Run: headless pygame with SDL's dummy video driver; simulated clock (each Clock.tick advances the game by its frame time, no real sleeping); random seed 0; keys injected as events and as key.get_pressed() state; no mouse input.
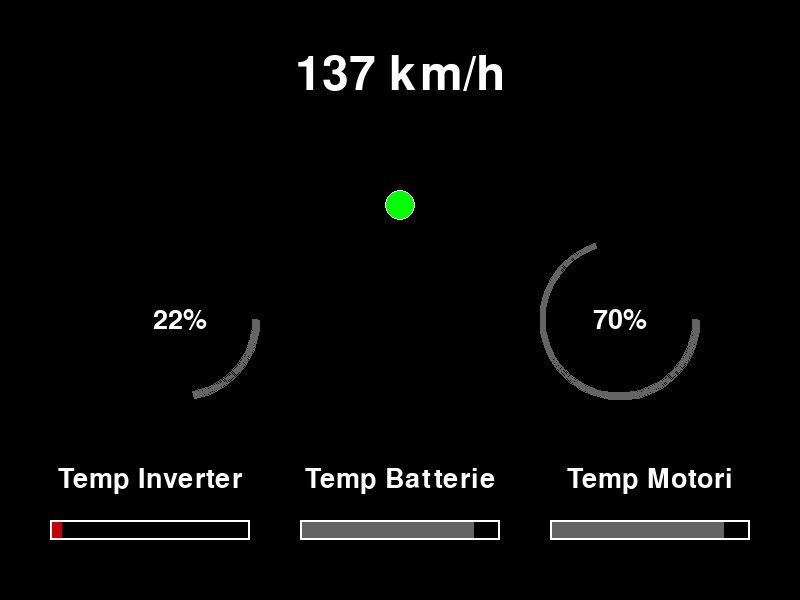
Frame 1 of 4 · flips 1–60 · no input
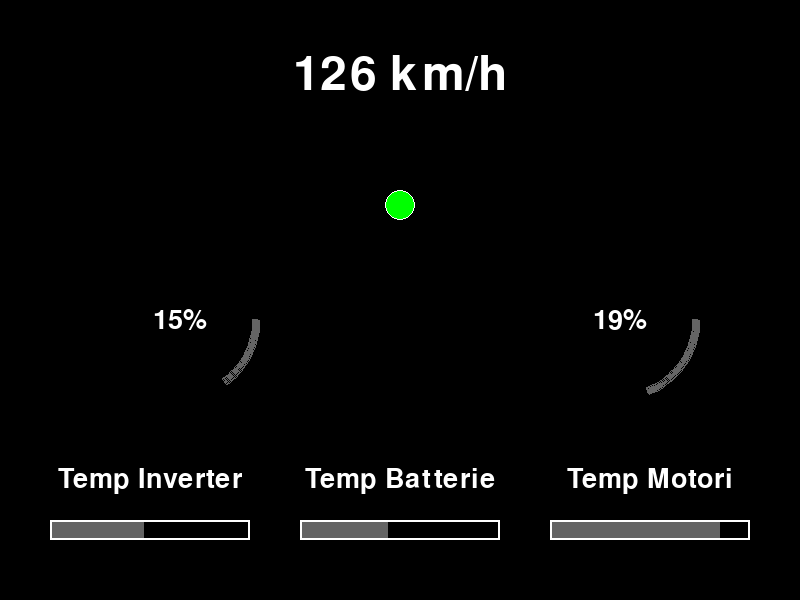
Frame 2 of 4 · flips 61–180 · tapped SPACE, RETURN · held RIGHT (→), D
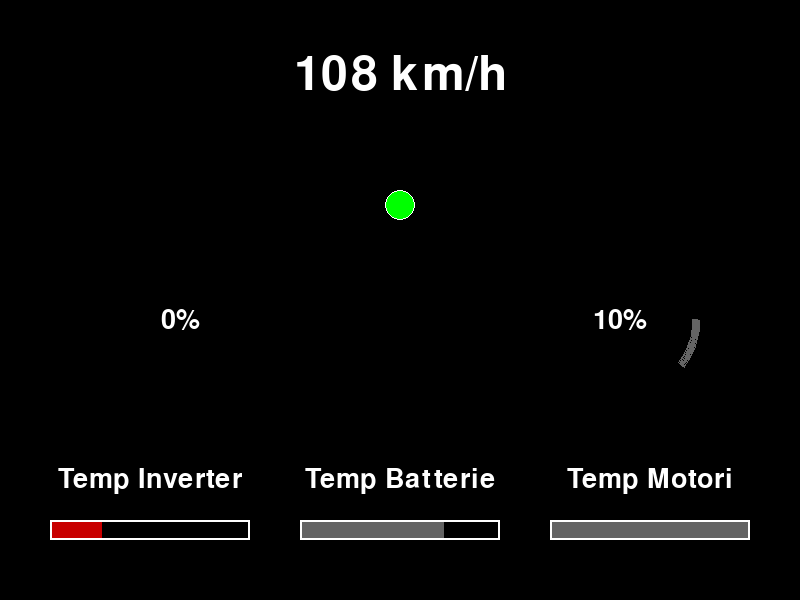
Frame 3 of 4 · flips 181–300 · held DOWN (↓), S
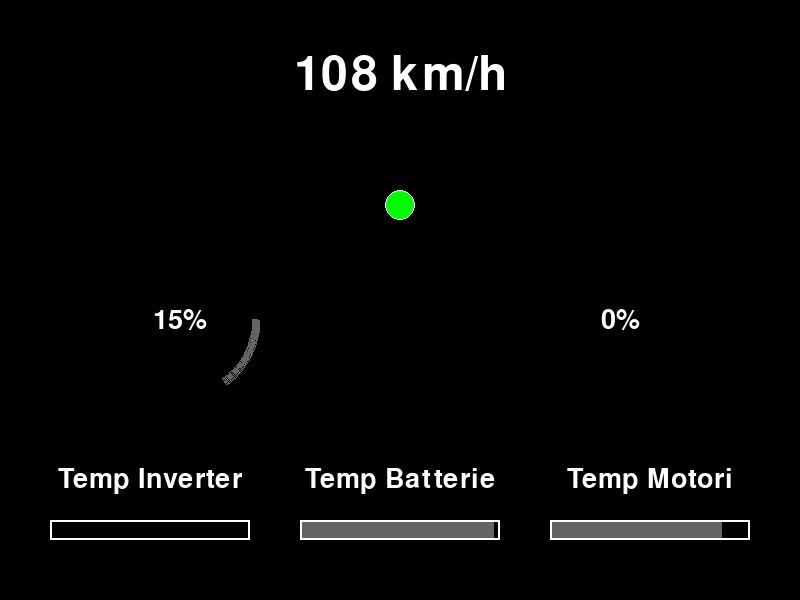
Frame 4 of 4 · flips 301–420 · held LEFT (←), A, UP (↑), W

The pygame program that drew these frames:

import pygame
import sys
import random

# Inizializza pygame
pygame.init()

# Colori
NERO = (0, 0, 0)
GRIGIO = (100, 100, 100)
BIANCO = (255, 255, 255)
VERDE = (0, 255, 0)
ROSSO = (200, 0, 0)

# Dimensioni schermo
LARGHEZZA = 800
ALTEZZA = 600

# Crea la finestra
screen = pygame.display.set_mode((LARGHEZZA, ALTEZZA))
pygame.display.set_caption("Interfaccia Pilota")


# Funzione per mostrare il testo nella finestra
def mostra_testo(texto, posizione, dimensione=40, colore=BIANCO):
    font = pygame.font.SysFont(None, dimensione)
    img = font.render(texto, True, colore)
    rect = img.get_rect(center=posizione)
    screen.blit(img, rect)


# Funzione per disegnare una barra progressiva
def disegna_barra(posizione, valore, max_valore, soglia=30, larghezza=200, altezza=20):
    colore_barra = GRIGIO if valore >= soglia else ROSSO
    lunghezza_interna = int(larghezza * valore / max_valore)
    pygame.draw.rect(
        screen, colore_barra, (posizione[0], posizione[1], lunghezza_interna, altezza)
    )
    pygame.draw.rect(
        screen, BIANCO, (posizione[0], posizione[1], larghezza, altezza), 2
    )


# Funzione per disegnare un cerchio che rappresenta una percentuale
def disegna_cerchio(posizione, percentuale):
    colore = GRIGIO
    superficie_temp = pygame.Surface((160, 160), pygame.SRCALPHA)
    inizio_angolo = 3.14 * 2 - (percentuale / 100 * 3.14 * 2)
    fine_angolo = 3.14 * 2
    pygame.draw.arc(
        superficie_temp, colore, (0, 0, 160, 160), inizio_angolo, fine_angolo, 6
    )
    screen.blit(superficie_temp, (posizione[0] - 80, posizione[1] - 80))
    mostra_testo(f"{percentuale}%", posizione, 40, BIANCO)


# Funzione per disegnare una spia che può essere verde (attiva) o rossa (non attiva)
def disegna_spia(posizione, attivo):
    colore = VERDE if attivo else ROSSO
    pygame.draw.circle(screen, colore, posizione, 15)
    pygame.draw.circle(screen, BIANCO, posizione, 15, 1)


# Funzione per aggiornare i valori in modo dinamico
def aggiorna_valori():
    global valore_velocita, valore_accell, valore_freno, valori_barre

    # Incremento casuale della velocità
    velocita_attuale = int(valore_velocita.split(" ")[0])
    velocita_aggiornata = min(max(velocita_attuale + random.randint(-2, 2), 0), 250)
    valore_velocita = f"{velocita_aggiornata} km/h"

    # Incrementa o decrementa casualmente l'accelerazione e il freno
    valore_accell = min(max(valore_accell + random.randint(-5, 5), 0), 100)
    valore_freno = min(max(valore_freno + random.randint(-5, 5), 0), 100)

    # Aggiorna anche i valori delle barre in modo dinamico
    for i in range(len(valori_barre)):
        testo, valore, max_valore = valori_barre[i]
        nuovo_valore = min(max(valore + random.randint(-5, 5), 0), max_valore)
        valori_barre[i] = (testo, nuovo_valore, max_valore)


valore_velocita = "120 km/h"
valore_accell = 50
valore_freno = 75
spia_attiva = True
valori_barre = [
    ("Temp Inverter", 20, 100),
    ("Temp Batterie", 100, 100),
    ("Temp Motori", 100, 100),
]

# Ciclo principale del programma
running = True
while running:
    # Gestione degli eventi
    for event in pygame.event.get():
        if event.type == pygame.QUIT:
            running = False

    # Colorazione dello sfondo
    screen.fill(NERO)

    # Aggiorna i valori per rendere l'interfaccia dinamica
    aggiorna_valori()

    # Disegna l'interfaccia
    mostra_testo(valore_velocita, (LARGHEZZA // 2, ALTEZZA // 8), 70, BIANCO)
    disegna_spia((LARGHEZZA // 2, ALTEZZA // 8 + 130), spia_attiva)
    disegna_cerchio((LARGHEZZA // 2 - 220, ALTEZZA // 2 + 20), valore_accell)
    disegna_cerchio((LARGHEZZA // 2 + 220, ALTEZZA // 2 + 20), valore_freno)

    spazio = 50
    larghezza_barra = 200
    pos_y = ALTEZZA - 80
    for i, (testo, valore, max_valore) in enumerate(valori_barre):
        x_pos = spazio + (larghezza_barra + spazio) * i
        mostra_testo(testo, (x_pos + larghezza_barra / 2, pos_y - 40), 40, BIANCO)
        disegna_barra((x_pos, pos_y), valore, max_valore, soglia=30)

    # Aggiornamento della visualizzazione
    pygame.display.flip()

    pygame.time.wait(100)  # Attendere 100ms prima di aggiornare di nuovo

# Uscita dal programma
pygame.quit()
sys.exit()
